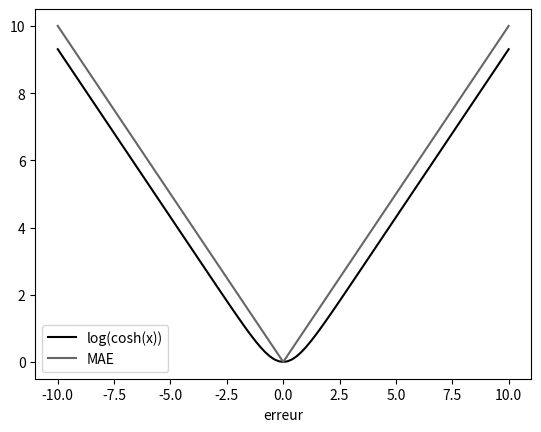

Write the Python code that produced this figure.
# ch6_log_cosh.py
import math
import numpy as np
import matplotlib.pyplot as plt

def logcosh(err):
    loss = math.log(math.cosh(err))
    return loss

t = np.linspace(-10.0, 10.0, 101)
s = np.vectorize(logcosh)(t)
mae = np.where(t > 0, t, -t)


plt.style.use('grayscale')
plt.plot(t, s, label='log(cosh(x))')
plt.plot(t, mae, label='MAE')
plt.xlabel('erreur')
plt.legend()
plt.savefig('log_cosh.png')
plt.show()


def log_cosh(y_true, y_pred):
    err = y_pred - y_true
    grad = np.tanh(err)
    hess = 1 / np.cosh(err)**2
    return grad, hess
